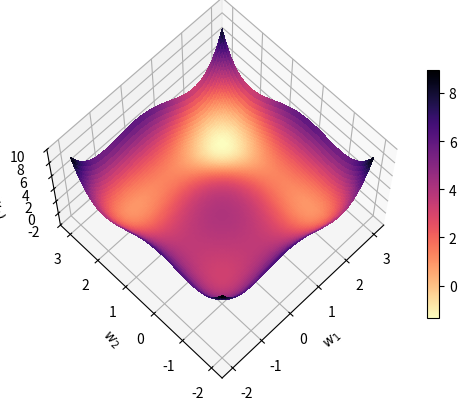
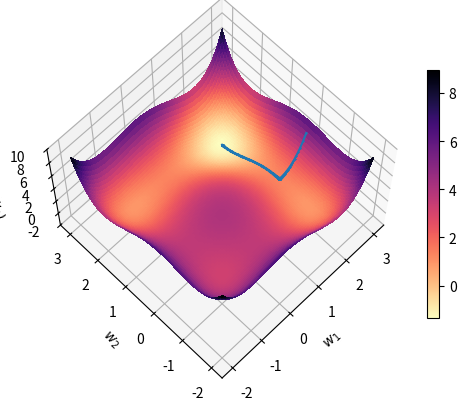

The matplotlib source for these figures, in order:
import numpy as np
import matplotlib.pyplot as plt
from matplotlib import cm

matplotlib_widget_flag = True

if matplotlib_widget_flag:
    %matplotlib widget

w1 = np.linspace(-2, 3, 1000, endpoint=False)
w2 = np.linspace(-2, 3, 1000, endpoint=False)
W1, W2 = np.meshgrid(w1, w2, indexing='xy')
# cf. Fig. 4.4(b) from https://doi.org/10.1007/978-3-030-40344-7 
J = (W1**4 + W2**4) / 4 - (W1**3 + W2**3) / 3 - W1**2 - W2**2 + 4

# local maximum at (0,0) -> J(0,0) = 4
J[W1==0][w2==0]

# local minimum at (2,-1) -> J(2,-1) = 11/12 = 0.91666667
J[W1==2][w2==-1]

# local minimum at (-1,-1) -> J(-1,-1) = 19/6 = 3.16666667
J[W1==-1][w2==-1]

# local minimum at (-1,2) -> J(-1,2) = 11/12 = 0.91666667
J[W1==-1][w2==2]

# global minimum at (2,2) -> J(2,2) = -4/3 = -1.33333333
np.min(J), J[W1==2][w2==2], W1[np.min(J) == J], W2[np.min(J) == J]

# saddle points at
# (2,0); (0,-1); (-1,0); (0,2)
# J = 
J[W1==2][w2==0], J[W1==0][w2==-1], J[W1==-1][w2==0], J[W1==0][w2==2]

fig, ax = plt.subplots(subplot_kw={"projection": "3d"})
surf = ax.plot_surface(W1, W2, J,
                       cmap=cm.magma_r,
                       rstride=10, cstride=10,
                       linewidth=0, antialiased=False)
ax.plot([2], [2], [-4/3], 'o')
ax.set_zlim(-2, 10)
ax.set_xlabel(r'$w_1$')
ax.set_ylabel(r'$w_2$')
ax.set_zlabel(r'$J(w_1,w_2)$')
ax.view_init(elev=65, azim=-135, roll=0)
fig.colorbar(surf, shrink=0.67, aspect=20)

w_act = np.array([[3], [0+1e-3]])
step_size = 1e-2
N = 2**10

# gradient descent
w1w2J = np.zeros([3, N])
for i in range(N):
    # calc gradient
    grad_J_to_w = np.array([[w_act[0, 0]**3 - w_act[0, 0]**2 - 2*w_act[0, 0]],
                            [w_act[1, 0]**3 - w_act[1, 0]**2 - 2*w_act[1, 0]]])
    # GD update
    w_act = w_act - step_size * grad_J_to_w
    # calc cost with current weights
    J_tmp = (w_act[0, 0]**4+w_act[1, 0]**4)/4 -\
        (w_act[0, 0]**3 + w_act[1, 0]**3)/3 -\
        w_act[0, 0]**2 - w_act[1, 0]**2 + 4
    # store the path for plotting
    w1w2J[0:2, i] = np.squeeze(w_act)
    w1w2J[2, i] = J_tmp

fig, ax = plt.subplots(subplot_kw={"projection": "3d"})
surf = ax.plot_surface(W1, W2, J,
                       cmap=cm.magma_r,
                       rstride=10, cstride=10,
                       linewidth=0, antialiased=False)
ax.plot(w1w2J[0,:], w1w2J[1,:], w1w2J[2,:],
        'C0x-', ms=1, zorder=3)
ax.set_zlim(-2, 10)
ax.set_xlabel(r'$w_1$')
ax.set_ylabel(r'$w_2$')
ax.set_zlabel(r'$J(w_1,w_2)$')
ax.view_init(elev=65, azim=-135, roll=0)
fig.colorbar(surf, shrink=0.67, aspect=20)

w1w2J[:,-1]
